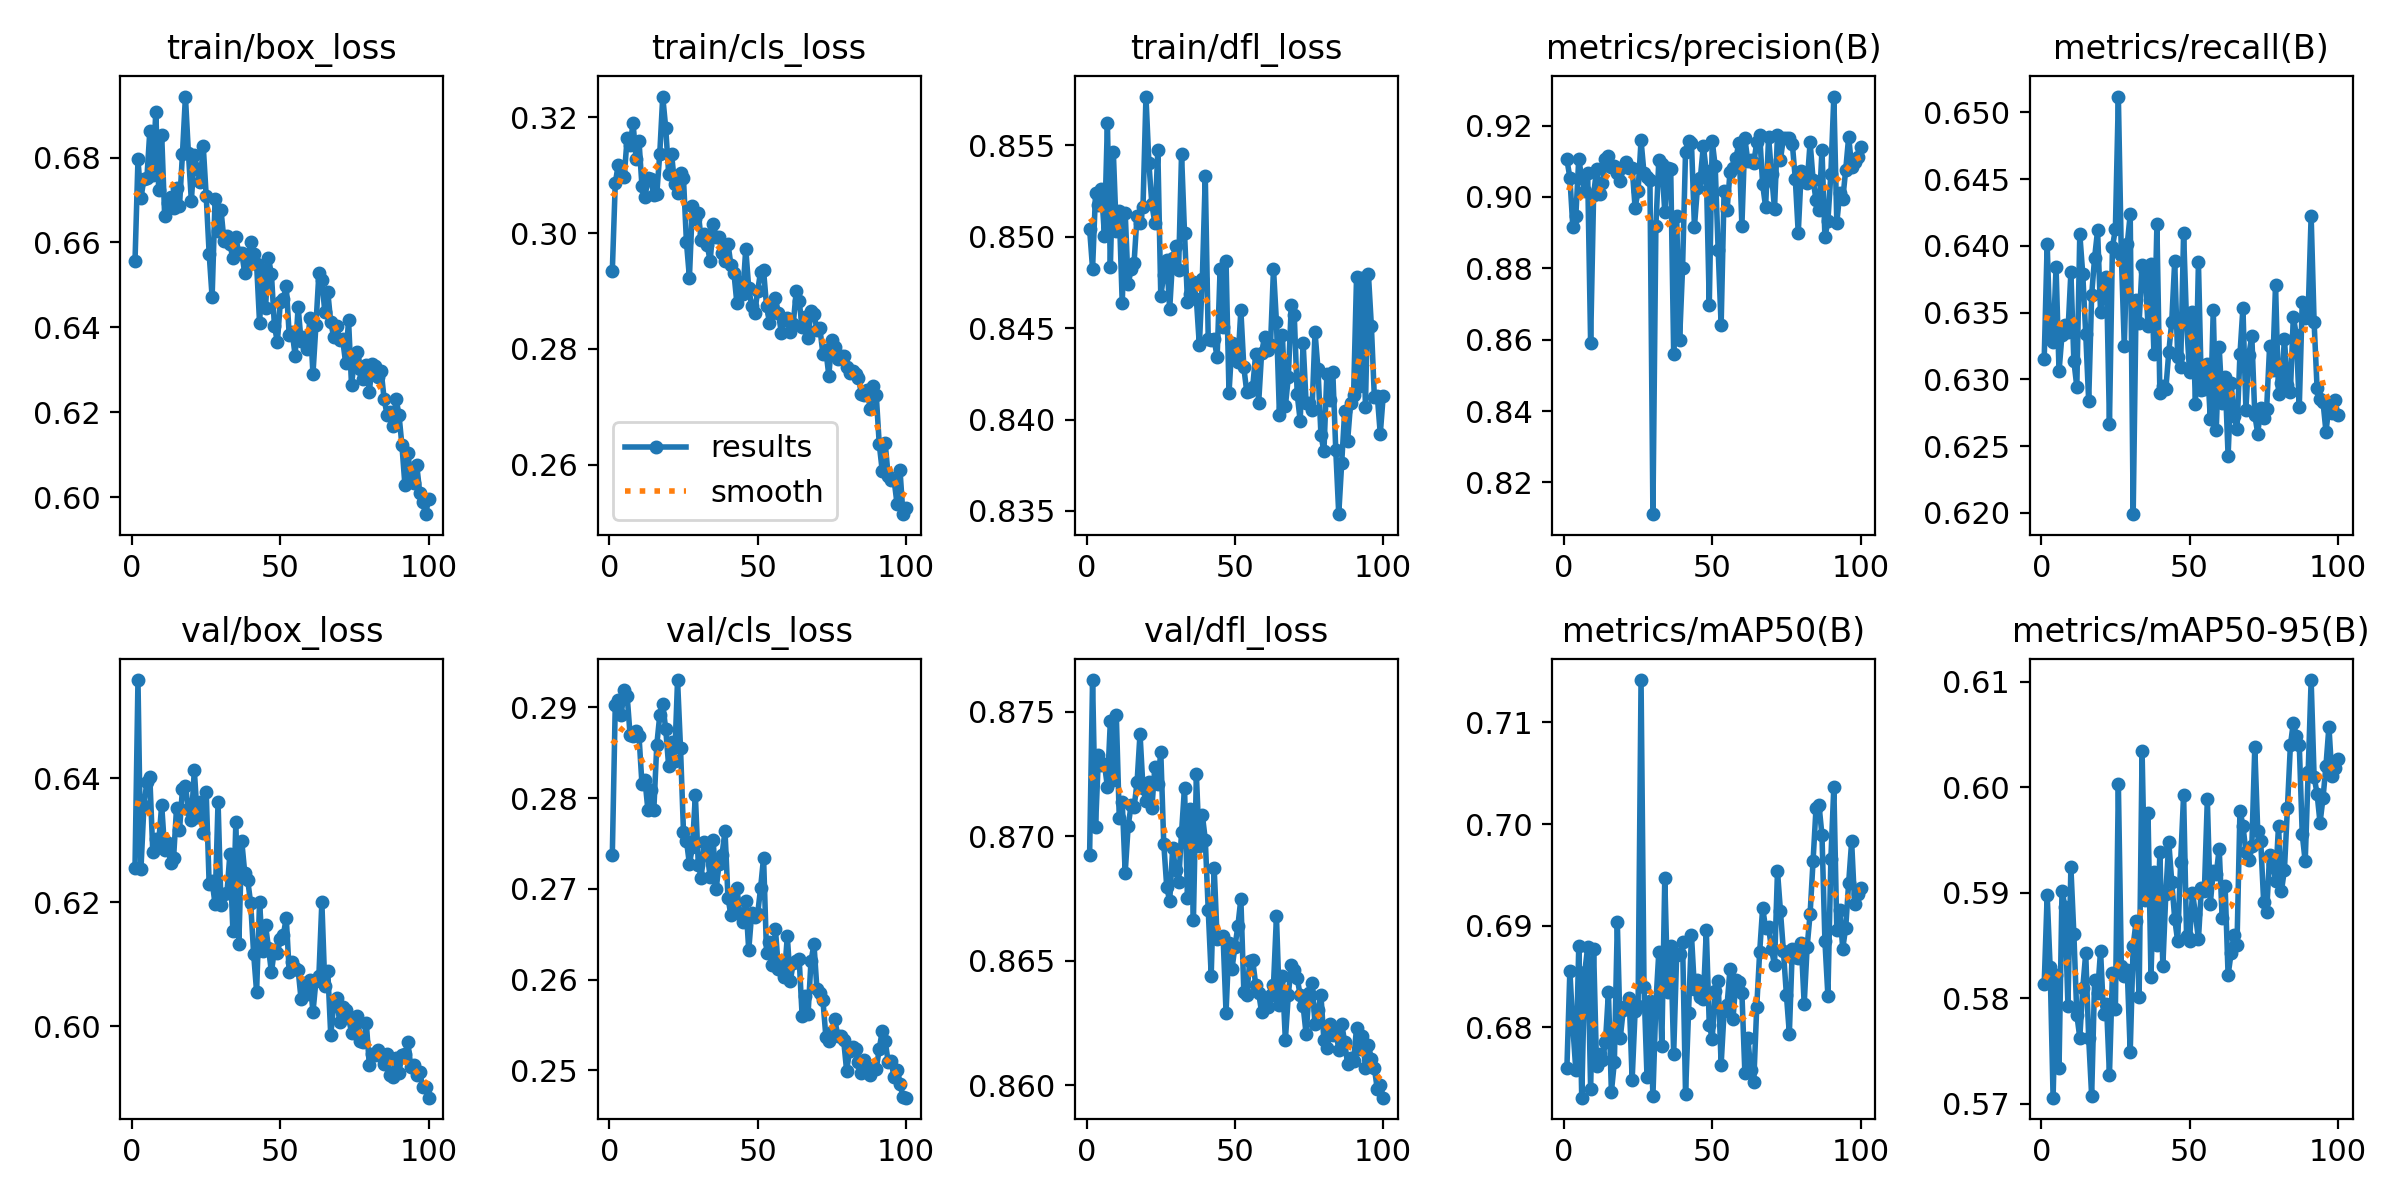

The data file committed next to this chart (first rows):
epoch, train/box_loss, train/cls_loss, train/dfl_loss, metrics/precision(B), metrics/recall(B), metrics/mAP50(B), metrics/mAP50-95(B), val/box_loss, val/cls_loss, val/dfl_loss, lr/pg0, lr/pg1, lr/pg2
1, 0.6555, 0.2934, 0.8504, 0.9105, 0.6315, 0.676, 0.5813, 0.6255, 0.2737, 0.8693, 0.0004723, 0.0004723, 0.0004723
2, 0.6795, 0.3086, 0.8482, 0.9054, 0.6402, 0.6855, 0.5898, 0.6559, 0.2903, 0.8763, 0.0009393, 0.0009393, 0.0009393
3, 0.6704, 0.3118, 0.8524, 0.8917, 0.633, 0.6801, 0.5829, 0.6253, 0.2908, 0.8704, 0.001397, 0.001397, 0.001397
4, 0.6749, 0.3102, 0.8517, 0.8946, 0.6328, 0.6758, 0.5706, 0.6355, 0.2892, 0.8733, 0.001387, 0.001387, 0.001387
5, 0.6751, 0.3097, 0.8526, 0.9107, 0.6384, 0.688, 0.5822, 0.6394, 0.2919, 0.8729, 0.001387, 0.001387, 0.001387
6, 0.6863, 0.3164, 0.8501, 0.9054, 0.6306, 0.6731, 0.5734, 0.6402, 0.2913, 0.8729, 0.001372, 0.001372, 0.001372
7, 0.6758, 0.3152, 0.8562, 0.9015, 0.6333, 0.6854, 0.5902, 0.6281, 0.2869, 0.872, 0.001358, 0.001358, 0.001358
8, 0.6906, 0.319, 0.8484, 0.9066, 0.6341, 0.6879, 0.5887, 0.6302, 0.2868, 0.8746, 0.001344, 0.001344, 0.001344
9, 0.6724, 0.3129, 0.8546, 0.859, 0.6335, 0.6739, 0.5793, 0.6298, 0.2874, 0.8722, 0.00133, 0.00133, 0.00133
10, 0.6853, 0.316, 0.8503, 0.9005, 0.638, 0.6877, 0.5924, 0.6357, 0.2869, 0.8749, 0.001316, 0.001316, 0.001316
11, 0.6662, 0.3081, 0.8514, 0.9077, 0.6314, 0.6762, 0.5861, 0.6284, 0.2816, 0.8708, 0.001302, 0.001302, 0.001302
12, 0.6693, 0.3062, 0.8464, 0.9008, 0.6294, 0.6774, 0.5785, 0.6297, 0.282, 0.8714, 0.001288, 0.001288, 0.001288
13, 0.6708, 0.3095, 0.8513, 0.9038, 0.6409, 0.6768, 0.5763, 0.6264, 0.2787, 0.8685, 0.001273, 0.001273, 0.001273
14, 0.6681, 0.3093, 0.8474, 0.9105, 0.6379, 0.6786, 0.581, 0.6271, 0.2809, 0.8704, 0.001259, 0.001259, 0.001259
15, 0.6727, 0.3066, 0.8482, 0.9115, 0.6334, 0.6835, 0.5843, 0.6352, 0.2787, 0.8712, 0.001245, 0.001245, 0.001245
16, 0.6685, 0.3068, 0.8486, 0.9083, 0.6284, 0.6736, 0.5762, 0.6316, 0.2859, 0.8712, 0.001231, 0.001231, 0.001231
17, 0.6809, 0.3137, 0.8511, 0.9088, 0.6363, 0.6766, 0.5707, 0.6383, 0.2891, 0.8722, 0.001217, 0.001217, 0.001217
18, 0.6944, 0.3236, 0.8508, 0.9068, 0.6391, 0.6904, 0.5817, 0.6388, 0.2903, 0.8741, 0.001203, 0.001203, 0.001203
19, 0.6812, 0.3182, 0.8516, 0.9046, 0.6412, 0.679, 0.5806, 0.635, 0.2876, 0.8719, 0.001189, 0.001189, 0.001189
20, 0.6698, 0.3103, 0.8577, 0.9083, 0.635, 0.6817, 0.5845, 0.6333, 0.2835, 0.8714, 0.001174, 0.001174, 0.001174
21, 0.6806, 0.3136, 0.854, 0.9099, 0.6368, 0.6821, 0.5786, 0.6413, 0.2862, 0.8722, 0.00116, 0.00116, 0.00116
22, 0.6773, 0.3084, 0.8518, 0.9082, 0.6377, 0.6829, 0.5794, 0.6337, 0.2841, 0.8711, 0.001146, 0.001146, 0.001146
23, 0.6742, 0.3069, 0.8507, 0.9082, 0.6267, 0.6748, 0.5727, 0.6362, 0.293, 0.8728, 0.001132, 0.001132, 0.001132
24, 0.6828, 0.3104, 0.8548, 0.897, 0.6399, 0.6816, 0.5824, 0.6312, 0.2855, 0.8721, 0.001118, 0.001118, 0.001118
25, 0.6711, 0.3095, 0.8468, 0.9017, 0.6413, 0.6821, 0.579, 0.6379, 0.2763, 0.8734, 0.001104, 0.001104, 0.001104
26, 0.6574, 0.2984, 0.8479, 0.9159, 0.6512, 0.7142, 0.6004, 0.623, 0.2753, 0.8697, 0.001089, 0.001089, 0.001089
27, 0.6471, 0.2923, 0.8488, 0.9066, 0.6393, 0.6839, 0.5831, 0.6234, 0.2727, 0.868, 0.001075, 0.001075, 0.001075
28, 0.6702, 0.3047, 0.846, 0.9056, 0.6325, 0.6752, 0.5821, 0.6197, 0.2746, 0.8674, 0.001061, 0.001061, 0.001061
29, 0.6627, 0.3025, 0.8488, 0.9048, 0.6401, 0.6826, 0.5827, 0.6362, 0.2803, 0.8695, 0.001047, 0.001047, 0.001047
30, 0.6676, 0.3034, 0.8495, 0.8111, 0.6423, 0.6732, 0.5749, 0.6196, 0.2727, 0.8686, 0.001033, 0.001033, 0.001033
31, 0.6604, 0.2988, 0.8482, 0.8919, 0.6199, 0.6824, 0.585, 0.6214, 0.2712, 0.8681, 0.001019, 0.001019, 0.001019
32, 0.6616, 0.2998, 0.8545, 0.9104, 0.636, 0.6875, 0.5874, 0.6216, 0.2752, 0.8702, 0.001005, 0.001005, 0.001005
33, 0.6597, 0.298, 0.8502, 0.9092, 0.6342, 0.6781, 0.5802, 0.6278, 0.2739, 0.872, 0.0009904, 0.0009904, 0.0009904
34, 0.6562, 0.2951, 0.8465, 0.8958, 0.6386, 0.6947, 0.6034, 0.6155, 0.2713, 0.8675, 0.0009763, 0.0009763, 0.0009763
35, 0.6612, 0.3016, 0.8469, 0.9083, 0.6381, 0.6835, 0.5894, 0.6329, 0.2754, 0.8711, 0.0009622, 0.0009622, 0.0009622
36, 0.6575, 0.2993, 0.8476, 0.9079, 0.634, 0.688, 0.5976, 0.6133, 0.2699, 0.8666, 0.000948, 0.000948, 0.000948
37, 0.6575, 0.2993, 0.8466, 0.8561, 0.6387, 0.6774, 0.5821, 0.6299, 0.2728, 0.8725, 0.0009338, 0.0009338, 0.0009338
38, 0.6528, 0.2967, 0.8441, 0.8946, 0.6319, 0.6871, 0.592, 0.6248, 0.2738, 0.8696, 0.0009197, 0.0009197, 0.0009197
39, 0.6548, 0.2951, 0.8477, 0.8599, 0.6416, 0.6873, 0.5851, 0.6236, 0.2764, 0.8709, 0.0009056, 0.0009056, 0.0009056
40, 0.6601, 0.2982, 0.8533, 0.8802, 0.629, 0.6884, 0.5938, 0.6199, 0.269, 0.8699, 0.0008914, 0.0008914, 0.0008914
41, 0.6572, 0.2945, 0.8444, 0.9127, 0.6295, 0.6734, 0.583, 0.6117, 0.2671, 0.867, 0.0008773, 0.0008773, 0.0008773
42, 0.655, 0.2932, 0.8444, 0.9156, 0.6293, 0.6814, 0.5899, 0.6056, 0.2676, 0.8644, 0.0008631, 0.0008631, 0.0008631
43, 0.6411, 0.2879, 0.8444, 0.9151, 0.632, 0.6891, 0.5948, 0.6201, 0.2701, 0.8687, 0.000849, 0.000849, 0.000849
44, 0.6536, 0.2915, 0.8434, 0.8917, 0.6343, 0.6837, 0.5911, 0.6122, 0.2673, 0.8659, 0.0008348, 0.0008348, 0.0008348
45, 0.6446, 0.2895, 0.8482, 0.9025, 0.6389, 0.6847, 0.5876, 0.6164, 0.2663, 0.8659, 0.0008207, 0.0008207, 0.0008207
46, 0.6562, 0.2974, 0.845, 0.9054, 0.6317, 0.683, 0.5854, 0.6127, 0.2687, 0.866, 0.0008065, 0.0008065, 0.0008065
47, 0.6526, 0.2905, 0.8487, 0.9143, 0.6309, 0.6828, 0.5929, 0.6088, 0.2632, 0.8629, 0.0007924, 0.0007924, 0.0007924
48, 0.6404, 0.2874, 0.8415, 0.9072, 0.641, 0.6896, 0.5993, 0.6124, 0.2673, 0.8657, 0.0007782, 0.0007782, 0.0007782
49, 0.6366, 0.2861, 0.8442, 0.8697, 0.6342, 0.6803, 0.5859, 0.6119, 0.2669, 0.8647, 0.0007641, 0.0007641, 0.0007641
50, 0.6459, 0.29, 0.8437, 0.9157, 0.6306, 0.6789, 0.5855, 0.614, 0.2672, 0.8656, 0.0007499, 0.0007499, 0.0007499
51, 0.6467, 0.2933, 0.8432, 0.9086, 0.635, 0.6836, 0.59, 0.6147, 0.2701, 0.8664, 0.0007358, 0.0007358, 0.0007358
52, 0.6498, 0.2936, 0.846, 0.8851, 0.6282, 0.6845, 0.588, 0.6175, 0.2734, 0.8675, 0.0007216, 0.0007216, 0.0007216
53, 0.6381, 0.2874, 0.8428, 0.864, 0.6388, 0.6763, 0.5856, 0.6087, 0.263, 0.8638, 0.0007075, 0.0007075, 0.0007075
54, 0.6389, 0.2846, 0.8415, 0.9017, 0.6292, 0.6816, 0.5905, 0.6104, 0.2641, 0.8637, 0.0006934, 0.0006934, 0.0006934
55, 0.6333, 0.2862, 0.8416, 0.8963, 0.6293, 0.6822, 0.5901, 0.6093, 0.2616, 0.865, 0.0006792, 0.0006792, 0.0006792
56, 0.6448, 0.2888, 0.8418, 0.9071, 0.6312, 0.6857, 0.5989, 0.6091, 0.2655, 0.865, 0.0006651, 0.0006651, 0.0006651
57, 0.6367, 0.2862, 0.8436, 0.908, 0.627, 0.6808, 0.589, 0.6044, 0.2612, 0.864, 0.0006509, 0.0006509, 0.0006509
58, 0.6378, 0.2828, 0.8409, 0.9109, 0.6352, 0.6847, 0.5921, 0.607, 0.2619, 0.8637, 0.0006368, 0.0006368, 0.0006368
59, 0.6348, 0.2849, 0.8437, 0.9152, 0.6262, 0.6844, 0.5918, 0.6052, 0.2602, 0.8629, 0.0006226, 0.0006226, 0.0006226
60, 0.6422, 0.2853, 0.8445, 0.8919, 0.6324, 0.6834, 0.5942, 0.6075, 0.2648, 0.8633, 0.0006085, 0.0006085, 0.0006085
... 40 more rows
